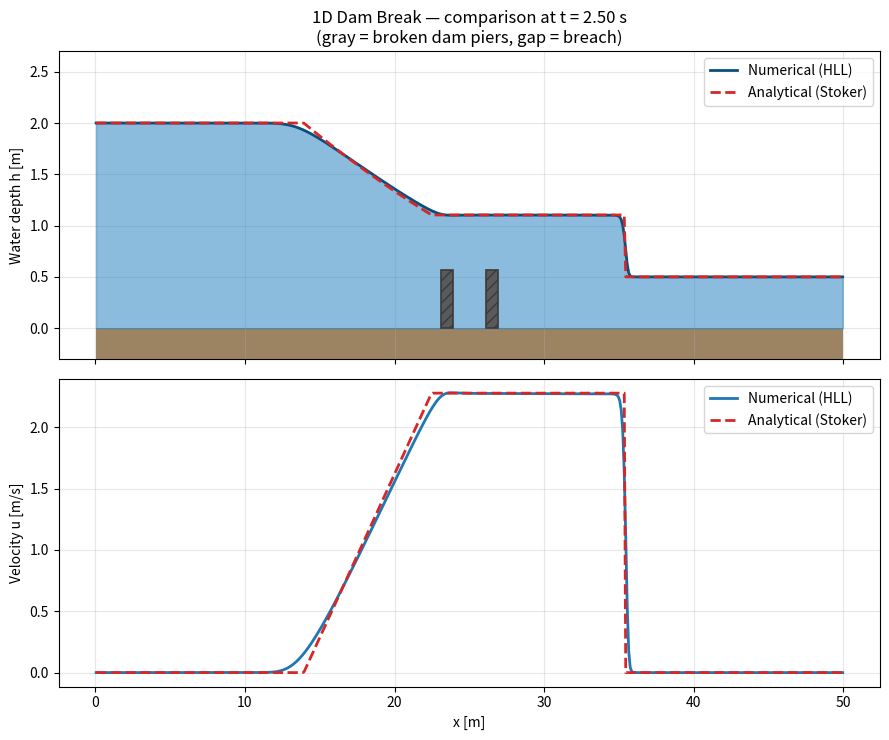
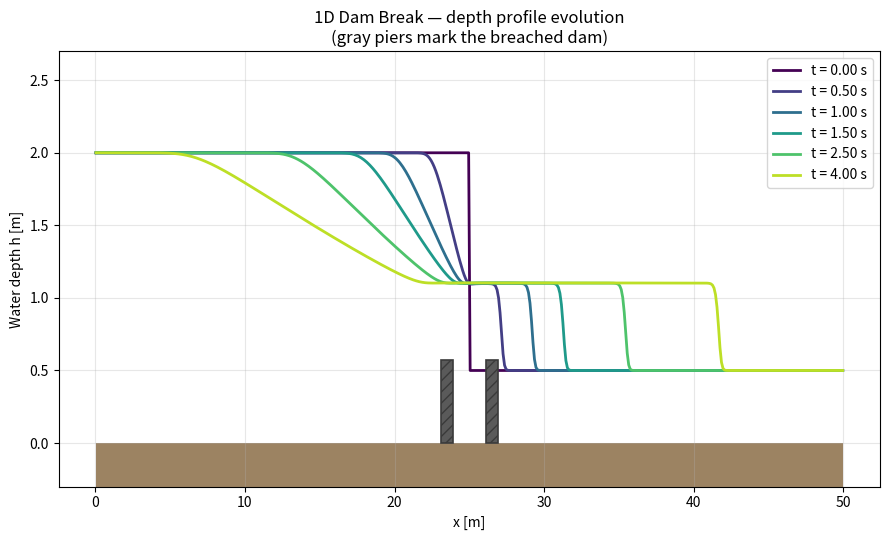
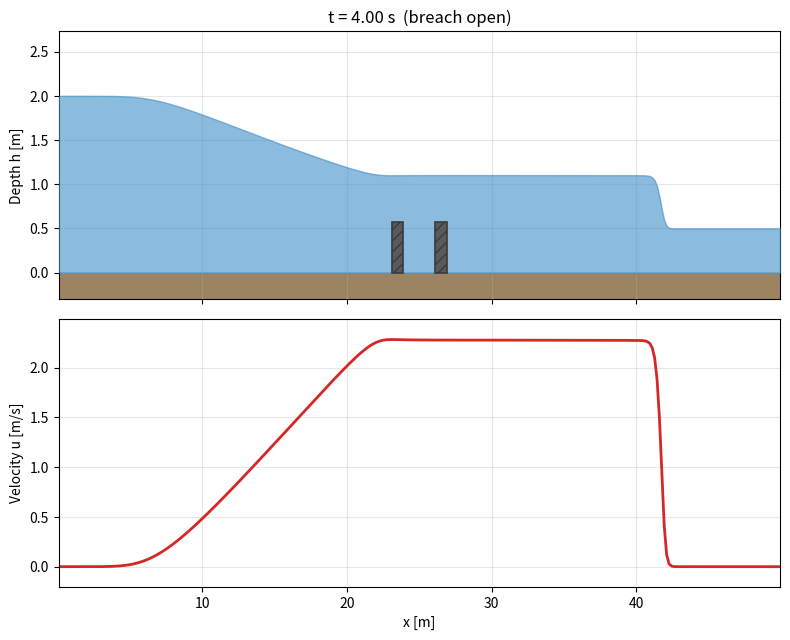

Reproduce these figures in Python, in order.

import numpy as np
import matplotlib.pyplot as plt
import matplotlib.animation as animation
from matplotlib.patches import Rectangle

g = 9.81  # gravitational acceleration [m/s^2]

# Visual styling for the channel / dam structure
BED_COLOR = "#9c8362"
WATER_COLOR = "#2e86c1"
DAM_COLOR = "#5a5a5a"
DAM_EDGE = "#3a3a3a"


# ----------------------------------------------------------------------
# Numerical solver: finite volume + HLL flux
# ----------------------------------------------------------------------

def hll_flux(hL, uL, hR, uR):
    """HLL approximate Riemann solver flux for shallow water equations."""
    cL = np.sqrt(g * hL)
    cR = np.sqrt(g * hR)

    # wave speed estimates
    SL = np.minimum(uL - cL, uR - cR)
    SR = np.maximum(uL + cL, uR + cR)

    FL = np.array([hL * uL, hL * uL**2 + 0.5 * g * hL**2])
    FR = np.array([hR * uR, hR * uR**2 + 0.5 * g * hR**2])
    UL = np.array([hL, hL * uL])
    UR = np.array([hR, hR * uR])

    if SL >= 0:
        return FL
    elif SR <= 0:
        return FR
    else:
        return (SR * FL - SL * FR + SL * SR * (UR - UL)) / (SR - SL)


def simulate_dam_break(L=50.0, nx=400, x0=25.0, hL=2.0, hR=0.5,
                        t_end=4.0, cfl=0.4, save_times=None, dry_tol=1e-6):
    """
    Run a finite-volume dam-break simulation.

    Parameters
    ----------
    L        : channel length [m]
    nx       : number of cells
    x0       : dam location [m]
    hL, hR   : upstream / downstream initial depths [m]
    t_end    : simulation end time [s]
    cfl      : Courant number (<=1 for stability)
    save_times : list of times [s] at which to store a snapshot

    Returns
    -------
    x        : cell-center coordinates
    snapshots: dict {t: (h, u)} of saved snapshots
    """
    dx = L / nx
    x = (np.arange(nx) + 0.5) * dx

    h = np.where(x < x0, hL, hR).astype(float)
    u = np.zeros(nx)
    h = np.maximum(h, dry_tol)

    if save_times is None:
        save_times = np.linspace(0, t_end, 6)
    save_times = sorted(save_times)
    snapshots = {}

    t = 0.0
    next_save_idx = 0
    if abs(t - save_times[0]) < 1e-9:
        snapshots[save_times[0]] = (h.copy(), u.copy())
        next_save_idx = 1

    while t < t_end:
        c = np.sqrt(g * h)
        max_speed = np.max(np.abs(u) + c)
        dt = cfl * dx / max_speed
        if t + dt > t_end:
            dt = t_end - t

        # ghost cells: transmissive (zero-gradient) boundaries
        h_ext = np.concatenate(([h[0]], h, [h[-1]]))
        u_ext = np.concatenate(([u[0]], u, [u[-1]]))

        fluxes = np.zeros((nx + 1, 2))
        for i in range(nx + 1):
            fluxes[i] = hll_flux(h_ext[i], u_ext[i], h_ext[i + 1], u_ext[i + 1])

        hu = h * u
        h_new = h - dt / dx * (fluxes[1:, 0] - fluxes[:-1, 0])
        hu_new = hu - dt / dx * (fluxes[1:, 1] - fluxes[:-1, 1])

        h_new = np.maximum(h_new, dry_tol)
        u_new = hu_new / h_new

        h, u = h_new, u_new
        t += dt

        while next_save_idx < len(save_times) and t >= save_times[next_save_idx] - 1e-9:
            snapshots[save_times[next_save_idx]] = (h.copy(), u.copy())
            next_save_idx += 1

    return x, snapshots


# ----------------------------------------------------------------------
# Analytical solution: Stoker (1957) dam break over a wet bed
# ----------------------------------------------------------------------

def _solve_hm(hL, hR, tol=1e-12, maxiter=100):
    """Newton solve for the intermediate depth h_m in the Stoker solution."""
    cL = np.sqrt(g * hL)
    cR = np.sqrt(g * hR)

    def f(hm):
        cm = np.sqrt(g * hm)
        return 2 * (cL - cm) - (hm - hR) * np.sqrt(g * (hm + hR) / (2 * hR * hm))

    def fprime(hm, eps=1e-8):
        return (f(hm + eps) - f(hm - eps)) / (2 * eps)

    hm = 0.5 * (hL + hR)  # initial guess
    for _ in range(maxiter):
        fx = f(hm)
        dfx = fprime(hm)
        hm_new = hm - fx / dfx
        if hm_new <= 0:
            hm_new = hm / 2
        if abs(hm_new - hm) < tol:
            hm = hm_new
            break
        hm = hm_new
    return hm


def stoker_solution(x, t, x0, hL, hR):
    """
    Exact Stoker solution for a dam break over a wet bed (hR > 0),
    evaluated at positions x and time t.

    Returns h(x), u(x).
    """
    if t <= 0:
        h = np.where(x < x0, hL, hR).astype(float)
        u = np.zeros_like(x)
        return h, u

    cL = np.sqrt(g * hL)
    cR = np.sqrt(g * hR)
    hm = _solve_hm(hL, hR)
    cm = np.sqrt(g * hm)
    um = 2 * (cL - cm)

    # shock (bore) speed, from mass/momentum jump conditions
    S = um * hm / (hm - hR) if hm != hR else cR

    xi = (x - x0) / t  # self-similar variable

    h = np.zeros_like(x)
    u = np.zeros_like(x)

    for i, s in enumerate(xi):
        if s <= -cL:
            h[i], u[i] = hL, 0.0
        elif s <= um - cm:
            # rarefaction fan
            u[i] = 2.0 / 3.0 * (cL + s)
            c_loc = 1.0 / 3.0 * (2 * cL - s)
            h[i] = c_loc**2 / g
        elif s <= S:
            h[i], u[i] = hm, um
        else:
            h[i], u[i] = hR, 0.0

    return h, u


# ----------------------------------------------------------------------
# Channel / dam structure drawing helpers
# ----------------------------------------------------------------------

def draw_channel_bed(ax, x_min, x_max, bed_depth):
    """Draw a solid channel bed below y=0."""
    ax.add_patch(Rectangle((x_min, -bed_depth), x_max - x_min, bed_depth,
                            color=BED_COLOR, zorder=1, lw=0))


def draw_dam(ax, x0, wall_height, frac=1.0, thickness=0.8, gap=2.2,
             stub_height_frac=0.22, zorder=6):
    """
    Draw the dam structure at x0, at collapse progress `frac`:

        frac = 0.0  -> fully intact, single solid wall blocking the channel
        frac = 1.0  -> fully broken, two short pier stubs with an open gap

    Values in between smoothly erode the middle section down to nothing
    while the two end piers shrink from full wall height to stub height,
    giving a continuous collapse animation instead of a hard cut.
    """
    frac = np.clip(frac, 0.0, 1.0)
    stub_h = wall_height * stub_height_frac

    left_x = x0 - gap / 2 - thickness
    right_x = x0 + gap / 2
    pier_h = wall_height - frac * (wall_height - stub_h)
    mid_h = wall_height * (1.0 - frac)

    patches = []
    style = dict(facecolor=DAM_COLOR, edgecolor=DAM_EDGE, lw=1.2, zorder=zorder)
    if frac > 0.02:
        style["hatch"] = "///"

    for px in (left_x, right_x):
        p = Rectangle((px, 0), thickness, pier_h, **style)
        ax.add_patch(p)
        patches.append(p)

    if mid_h > 1e-3:
        p = Rectangle((x0 - gap / 2, 0), gap, mid_h, **style)
        ax.add_patch(p)
        patches.append(p)

    return patches


def draw_water(ax, x, h, zorder=3):
    """Fill the water surface down to the channel bed (y=0)."""
    return ax.fill_between(x, 0, h, color=WATER_COLOR, alpha=0.55, zorder=zorder)


# ----------------------------------------------------------------------
# Plotting
# ----------------------------------------------------------------------

def make_comparison_plot(L, x0, hL, hR, t_end, t_compare, filename):
    x, snaps = simulate_dam_break(L=L, nx=500, x0=x0, hL=hL, hR=hR,
                                   t_end=t_end, save_times=[0, t_compare])
    h_num, u_num = snaps[t_compare]
    h_an, u_an = stoker_solution(x, t_compare, x0, hL, hR)

    fig, axes = plt.subplots(2, 1, figsize=(9, 7.5), sharex=True)

    bed_depth = 0.15 * hL
    draw_channel_bed(axes[0], x.min(), x.max(), bed_depth)
    draw_water(axes[0], x, h_num)
    draw_dam(axes[0], x0, wall_height=hL * 1.3, frac=1.0)

    axes[0].plot(x, h_num, color="#0b4f7a", lw=2, label="Numerical (HLL)", zorder=4)
    axes[0].plot(x, h_an, "--", color="#d62728", lw=2, label="Analytical (Stoker)", zorder=4)
    axes[0].set_ylim(-bed_depth, hL * 1.35)
    axes[0].set_ylabel("Water depth h [m]")
    axes[0].set_title(f"1D Dam Break — comparison at t = {t_compare:.2f} s\n"
                       f"(gray = broken dam piers, gap = breach)")
    axes[0].legend(loc="upper right")
    axes[0].grid(alpha=0.3)

    axes[1].plot(x, u_num, color="#1f77b4", lw=2, label="Numerical (HLL)")
    axes[1].plot(x, u_an, "--", color="#d62728", lw=2, label="Analytical (Stoker)")
    axes[1].set_ylabel("Velocity u [m/s]")
    axes[1].set_xlabel("x [m]")
    axes[1].legend()
    axes[1].grid(alpha=0.3)

    fig.tight_layout()
    fig.savefig(filename, dpi=150)
    plt.close(fig)


def make_snapshot_plot(L, x0, hL, hR, t_end, times, filename):
    x, snaps = simulate_dam_break(L=L, nx=500, x0=x0, hL=hL, hR=hR,
                                   t_end=t_end, save_times=times)

    fig, ax = plt.subplots(figsize=(9, 5.5))

    bed_depth = 0.15 * hL
    draw_channel_bed(ax, x.min(), x.max(), bed_depth)
    draw_dam(ax, x0, wall_height=hL * 1.3, frac=1.0)

    cmap = plt.cm.viridis(np.linspace(0, 0.9, len(times)))
    for c, t in zip(cmap, times):
        h, u = snaps[t]
        ax.plot(x, h, color=c, lw=2, label=f"t = {t:.2f} s", zorder=4)

    ax.set_ylim(-bed_depth, hL * 1.35)
    ax.set_xlabel("x [m]")
    ax.set_ylabel("Water depth h [m]")
    ax.set_title("1D Dam Break — depth profile evolution\n"
                 "(gray piers mark the breached dam)")
    ax.legend(loc="upper right")
    ax.grid(alpha=0.3)
    fig.tight_layout()
    fig.savefig(filename, dpi=150)
    plt.close(fig)


def make_animation(L, x0, hL, hR, t_end, filename, n_frames=80,
                    pre_break_frames=6):
    """
    Animate the dam break. The first `pre_break_frames` frames show the
    dam wall fully intact and holding back still water (t=0), then the
    wall breaks open and the flood wave propagates for the rest of the
    animation.
    """
    times = np.linspace(0, t_end, n_frames)
def make_animation(L, x0, hL, hR, t_end, filename, n_frames=80,
                    pre_break_frames=6, collapse_frames=10):
    """
    Animate the dam break in three phases:

      1. Hold  - dam sits fully intact, still water on both sides (t=0)
      2. Collapse - the wall erodes smoothly from solid block to two
         broken piers over `collapse_frames` frames (water not yet
         moving - the structural failure is fast relative to the flow)
      3. Flow - the piers stay put as the flood wave propagates,
         stepping through the simulated times up to t_end
    """
    times = np.linspace(0, t_end, n_frames)
    x, snaps = simulate_dam_break(L=L, nx=300, x0=x0, hL=hL, hR=hR,
                                   t_end=t_end, save_times=times)

    bed_depth = 0.15 * hL
    wall_height = hL * 1.3
    h0, u0 = snaps[times[0]]

    fig, (ax1, ax2) = plt.subplots(2, 1, figsize=(8, 6.5), sharex=True)

    draw_channel_bed(ax1, x.min(), x.max(), bed_depth)
    ax1.set_xlim(x.min(), x.max())
    ax1.set_ylim(-bed_depth, wall_height * 1.05)
    ax1.set_ylabel("Depth h [m]")
    ax1.grid(alpha=0.3)
    title = ax1.set_title("t = 0.00 s  (dam intact)")

    line_u, = ax2.plot(x, u0, color="#d62728", lw=2)
    u_all = np.concatenate([snaps[t][1] for t in times])
    ax2.set_ylim(u_all.min() - 0.2, u_all.max() + 0.2)
    ax2.set_ylabel("Velocity u [m/s]")
    ax2.set_xlabel("x [m]")
    ax2.grid(alpha=0.3)

    fig.tight_layout()

    # mutable containers so the update function can remove old artists
    state = {"water": None, "dam_patches": []}

    def clear_dynamic_artists():
        if state["water"] is not None:
            state["water"].remove()
            state["water"] = None
        for p in state["dam_patches"]:
            p.remove()
        state["dam_patches"] = []

    def ease_in_out(s):
        """Smoothstep easing so the collapse accelerates then settles."""
        return s * s * (3 - 2 * s)

    n_hold = pre_break_frames
    n_collapse = collapse_frames
    n_flow = len(times)
    total_frames = n_hold + n_collapse + n_flow

    def update(frame):
        clear_dynamic_artists()

        if frame < n_hold:
            # Phase 1: intact, still water
            t, h, u = 0.0, h0, u0
            frac = 0.0
            status = "dam intact"
        elif frame < n_hold + n_collapse:
            # Phase 2: wall erodes away, water hasn't started moving yet
            t, h, u = 0.0, h0, u0
            s = (frame - n_hold + 1) / n_collapse
            frac = ease_in_out(s)
            status = "breaking..."
        else:
            # Phase 3: piers fixed open, flood wave propagates
            t_idx = min(frame - n_hold - n_collapse, n_flow - 1)
            t = times[t_idx]
            h, u = snaps[t]
            frac = 1.0
            status = "breach open"

        water = draw_water(ax1, x, h)
        state["water"] = water
        state["dam_patches"] = draw_dam(ax1, x0, wall_height=wall_height, frac=frac)

        title.set_text(f"t = {t:.2f} s  ({status})")
        line_u.set_ydata(u)

        return [water, line_u, title] + state["dam_patches"]

    anim = animation.FuncAnimation(fig, update, frames=total_frames,
                                    interval=60, blit=False)
    anim.save(filename, writer="pillow", fps=15)
    plt.close(fig)


# ----------------------------------------------------------------------
# Main
# ----------------------------------------------------------------------

if __name__ == "__main__":
    # Problem setup: channel with a dam at x0, hL upstream, hR downstream (wet bed)
    L, x0 = 50.0, 25.0
    hL, hR = 2.0, 0.5
    t_end = 4.0

    print("Running numerical vs analytical comparison...")
    make_comparison_plot(L, x0, hL, hR, t_end, t_compare=2.5,
                          filename="dam_break_comparison.png")

    print("Running multi-time snapshot plot...")
    make_snapshot_plot(L, x0, hL, hR, t_end,
                        times=[0, 0.5, 1.0, 1.5, 2.5, 4.0],
                        filename="dam_break_snapshots.png")

    print("Building animation (this takes a bit longer)...")
    make_animation(L, x0, hL, hR, t_end, filename="dam_break_animation.gif")

    print("Done. Files written: dam_break_comparison.png, "
          "dam_break_snapshots.png, dam_break_animation.gif")
